Run: headless pygame with SDL's dummy video driver; simulated clock (each Clock.tick advances the game by its frame time, no real sleeping); random seed 0; keys injected as events and as key.get_pressed() state; no mouse input.
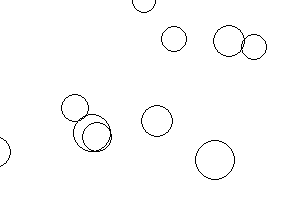
Frame 1 of 4 · flips 1–60 · no input
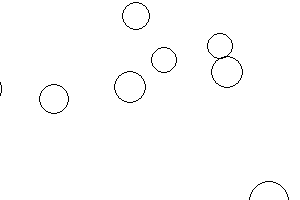
Frame 2 of 4 · flips 61–180 · tapped SPACE, RETURN · held RIGHT (→), D
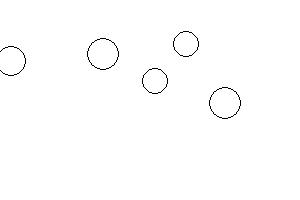
Frame 3 of 4 · flips 181–300 · held DOWN (↓), S
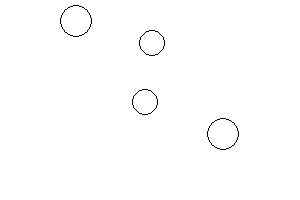
Frame 4 of 4 · flips 301–420 · held LEFT (←), A, UP (↑), W

The pygame program that drew these frames:

import pygame
import random
import math


class Particle:
    def __init__(self, position, size):
        self.x, self.y = position
        self.size = size
        self.colour = (0,0,0)
        self.thickness = 1

        self.speed = 0.2
        self.angle = math.pi / 2

    def display(self):
        pygame.draw.circle(window, self.colour, (int(self.x), int(self.y)), self.size, self.thickness)

    def move(self):
        self.x += math.sin(self.angle) * self.speed
        self.y -= math.cos(self.angle) * self.speed

width, height = 300, 200
bg_colour = (255,255,255)

window = pygame.display.set_mode((width, height))
pygame.display.set_caption('Physics Simulation')
window.fill(bg_colour)

particle_amount = 10
particles = []
for x in range(particle_amount):
    size = random.randint(10, 20)
    x, y = random.randint(size, width - size), random.randint(size, height - size)

    particle = Particle((x, y), size)
    particle.speed = random.random()
    particle.angle = random.uniform(0, math.pi*2)

    particles.append(particle)


running = True
while running:
    for event in pygame.event.get():
        if event.type == pygame.QUIT:
            running = False

    window.fill(bg_colour)
    for particle in particles:
        particle.move()
        particle.display()

    pygame.display.flip()
